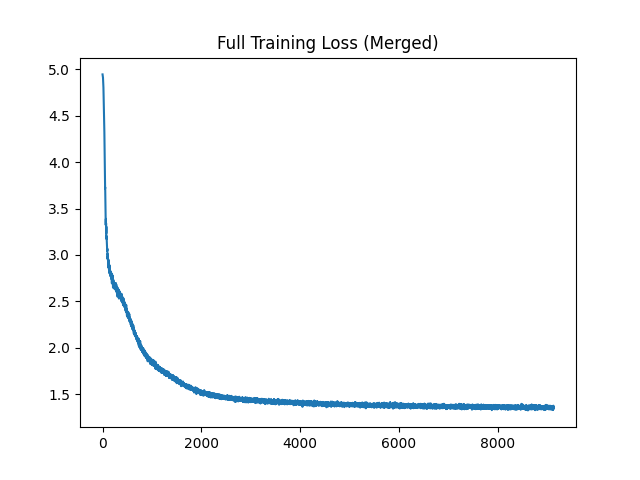

Data behind this chart, as committed beside it:
step, tag, value
0, Train/Loss_step, 4.886
0, Train/Loss_step, 5.068
0, Train/Loss_step, 4.86
1, Train/Loss_step, 4.887
1, Train/Loss_step, 4.862
1, Train/Loss_step, 5.068
2, Train/Loss_step, 5.062
2, Train/Loss_step, 4.885
2, Train/Loss_step, 4.867
3, Train/Loss_step, 4.877
3, Train/Loss_step, 4.852
3, Train/Loss_step, 5.052
4, Train/Loss_step, 5.046
4, Train/Loss_step, 4.848
4, Train/Loss_step, 4.87
5, Train/Loss_step, 4.853
5, Train/Loss_step, 5.026
5, Train/Loss_step, 4.829
6, Train/Loss_step, 4.838
6, Train/Loss_step, 5.011
6, Train/Loss_step, 4.806
7, Train/Loss_step, 4.819
7, Train/Loss_step, 4.99
7, Train/Loss_step, 4.779
8, Train/Loss_step, 4.801
8, Train/Loss_step, 4.961
8, Train/Loss_step, 4.754
9, Train/Loss_step, 4.775
9, Train/Loss_step, 4.932
9, Train/Loss_step, 4.729
10, Train/Loss_step, 4.746
10, Train/Loss_step, 4.898
10, Train/Loss_step, 4.696
11, Train/Loss_step, 4.719
11, Train/Loss_step, 4.866
11, Train/Loss_step, 4.653
12, Train/Loss_step, 4.68
12, Train/Loss_step, 4.824
12, Train/Loss_step, 4.613
13, Train/Loss_step, 4.644
13, Train/Loss_step, 4.774
13, Train/Loss_step, 4.571
14, Train/Loss_step, 4.6
14, Train/Loss_step, 4.739
14, Train/Loss_step, 4.517
15, Train/Loss_step, 4.557
15, Train/Loss_step, 4.455
15, Train/Loss_step, 4.677
16, Train/Loss_step, 4.613
16, Train/Loss_step, 4.405
16, Train/Loss_step, 4.506
17, Train/Loss_step, 4.338
17, Train/Loss_step, 4.57
17, Train/Loss_step, 4.471
18, Train/Loss_step, 4.303
18, Train/Loss_step, 4.502
18, Train/Loss_step, 4.42
19, Train/Loss_step, 4.232
19, Train/Loss_step, 4.363
19, Train/Loss_step, 4.47
... 23,444 more rows
